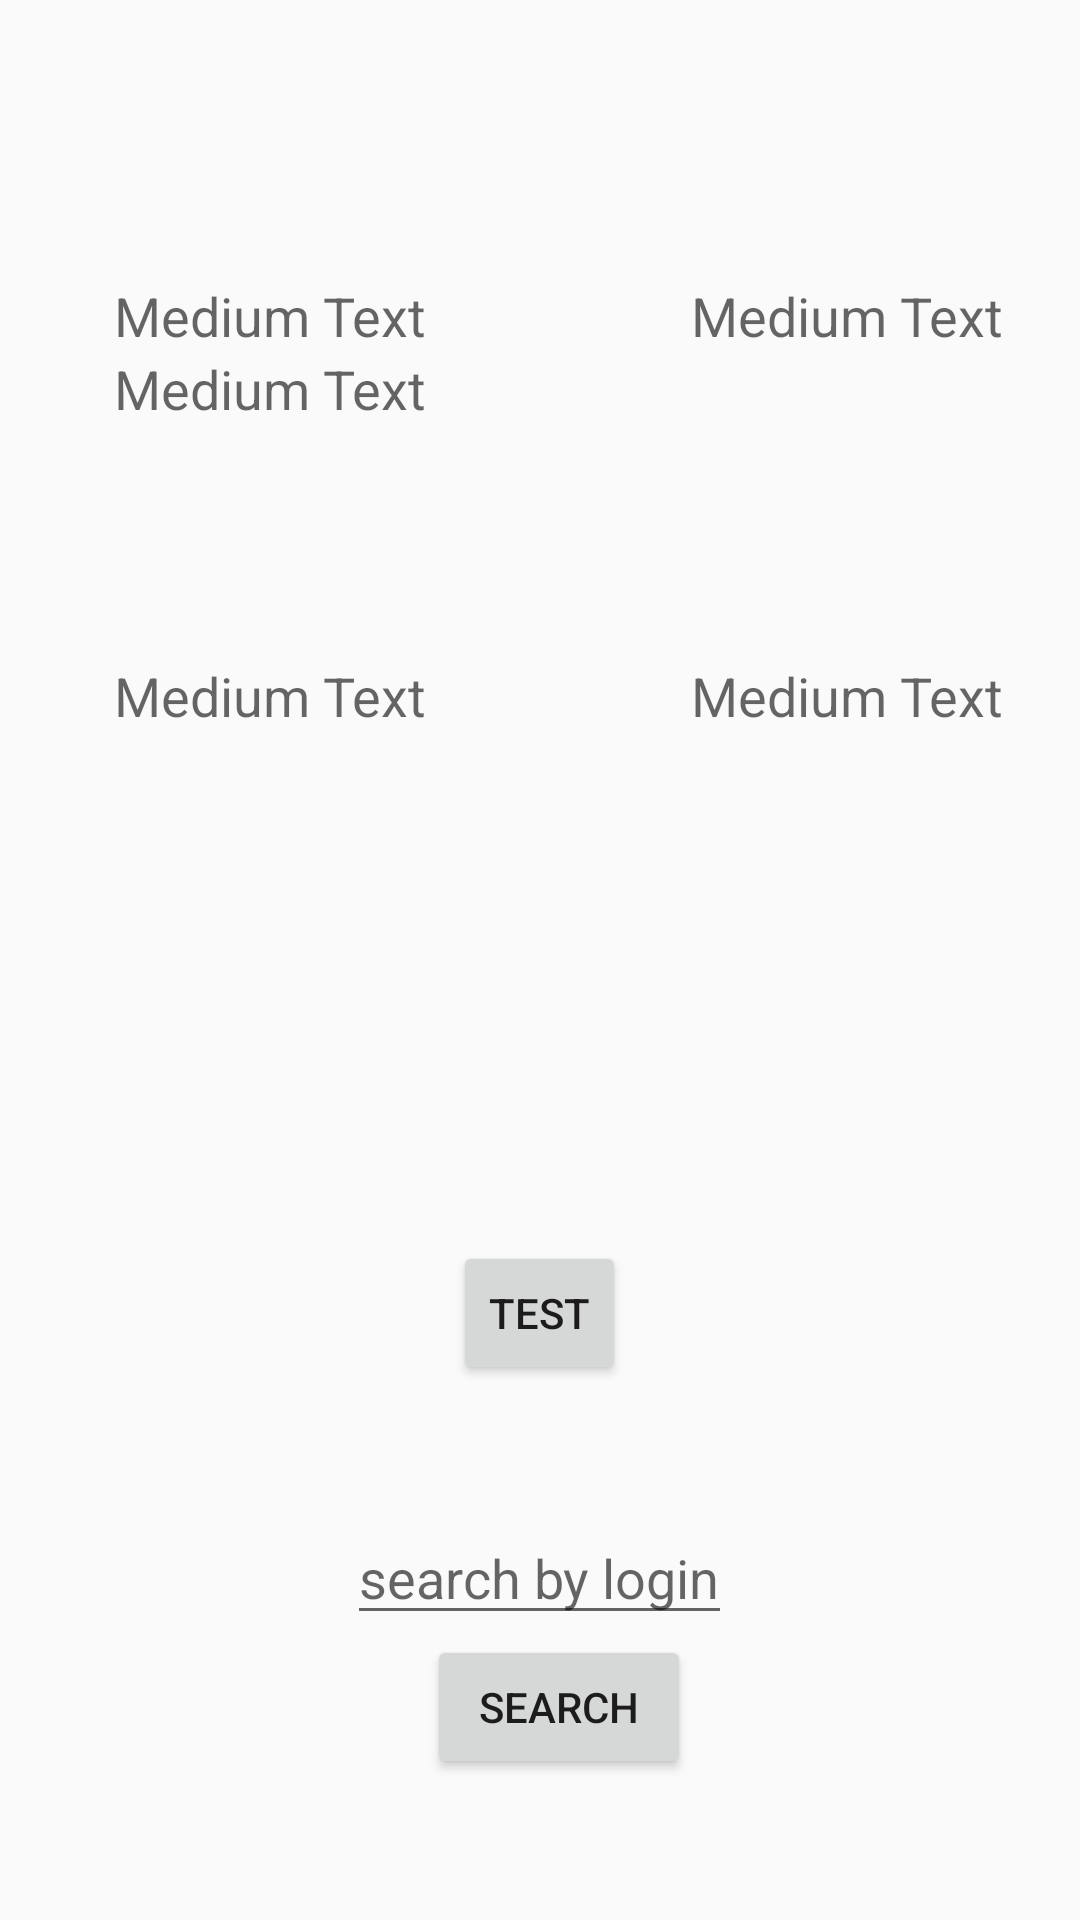

Produce the Android XML layout that renders to this screen, including the resource entries it uses.
<!-- AndroidManifest.xml: application theme AppTheme -->
<!-- res/layout/profil_layout.xml -->
<?xml version="1.0" encoding="utf-8"?>
<RelativeLayout xmlns:android="http://schemas.android.com/apk/res/android"
    xmlns:tools="http://schemas.android.com/tools"
    android:orientation="vertical" android:layout_width="match_parent"
    android:layout_height="match_parent"
    android:id="@+id/profil_layout"
    tools:context=".MainActivity">

    <ImageView
        android:layout_width="wrap_content"
        android:layout_height="wrap_content"
        android:id="@+id/profilPicture"
        android:layout_alignParentStart="true"
        android:background="#f39595" />

    <TextView
        android:layout_width="wrap_content"
        android:layout_height="wrap_content"
        android:textAppearance="?android:attr/textAppearanceMedium"
        android:text="Medium Text"
        android:id="@+id/entry_gpaTextView"
        android:layout_toEndOf="@+id/profilPicture"
        android:layout_marginStart="38dp"
        android:layout_below="@+id/entry_nameTextView" />

    <TextView
        android:layout_width="wrap_content"
        android:layout_height="wrap_content"
        android:textAppearance="?android:attr/textAppearanceMedium"
        android:text="Medium Text"
        android:id="@+id/entry_loginTextView"
        android:layout_below="@+id/profilPicture"
        android:layout_toEndOf="@+id/refreshProfileButton"
        android:layout_marginTop="93dp" />

    <TextView
        android:layout_width="wrap_content"
        android:layout_height="wrap_content"
        android:textAppearance="?android:attr/textAppearanceMedium"
        android:text="Medium Text"
        android:id="@+id/entry_nameTextView"
        android:layout_alignTop="@+id/entry_loginTextView"
        android:layout_toStartOf="@+id/refreshProfileButton" />

    <TextView
        android:layout_width="wrap_content"
        android:layout_height="wrap_content"
        android:textAppearance="?android:attr/textAppearanceMedium"
        android:text="Medium Text"
        android:id="@+id/entry_yearTextView"
        android:layout_below="@+id/entry_gpaTextView"
        android:layout_alignStart="@+id/entry_gpaTextView"
        android:layout_marginTop="78dp" />

    <Button
        android:layout_width="wrap_content"
        android:layout_height="wrap_content"
        android:text="Search"
        android:id="@+id/refreshProfileButton"
        android:layout_alignParentBottom="true"
        android:layout_toEndOf="@+id/entry_gpaTextView"
        android:onClick="refreshProfileInformation"
        android:layout_marginBottom="47dp" />

    <EditText
        android:layout_width="wrap_content"
        android:layout_height="wrap_content"
        android:id="@+id/loginSearchTextField"
        android:layout_above="@+id/refreshProfileButton"
        android:layout_centerHorizontal="true"
        android:hint="search by login" />

    <TextView
        android:layout_width="fill_parent"
        android:layout_height="wrap_content"
        android:textAppearance="?android:attr/textAppearanceMedium"
        android:text="Medium Text"
        android:id="@+id/logTimeTextView"
        android:layout_alignTop="@+id/entry_yearTextView"
        android:layout_alignStart="@+id/entry_loginTextView" />

    <Button
        style="?android:attr/buttonStyleSmall"
        android:layout_width="wrap_content"
        android:layout_height="wrap_content"
        android:text="Test"
        android:id="@+id/testButton"
        android:layout_above="@+id/loginSearchTextField"
        android:layout_centerHorizontal="true"
        android:layout_marginBottom="42dp"
        android:onClick="switchToFullView"/>

</RelativeLayout>
<!-- resources referenced by this layout -->
<resources>
  <style name="AppTheme" parent="android:Theme.Material.Light.NoActionBar">
          <item name="android:colorPrimary">@color/primary</item>
          <item name="android:colorPrimaryDark">@color/primary_dark</item>
          <item name="android:colorAccent">@color/accent</item>
          <item name="android:navigationBarColor">@color/primary_dark</item>
          <item name="android:displayOptions">disableHome</item>
      </style>
  <color name="primary">#FFFFFF</color>
  <color name="primary_dark">#6C7F91</color>
  <color name="accent">#E22F84</color>
</resources>
